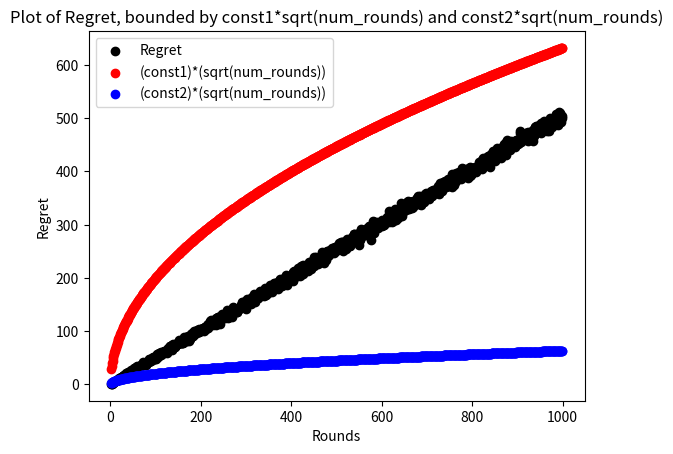

Write the Python code that produced this figure.
import math 
import random as rand
import numpy as np
import matplotlib.pyplot as py_plot 

'''
Generate a graph with the regret of hedge which shows theta(sqrt(num_rounds))

Input: Regret List, number of rounds
Output: Graph using scatter plot 
'''
def generate_graph(regret_list, num_rounds):
    const1 = 20
    const2 = 2

    const1_num_rounds = []
    for i in num_rounds:
        const1_num_rounds.append(const1*math.sqrt(i))

    const2_num_rounds = []
    for i in num_rounds:
        const2_num_rounds.append(const2*math.sqrt(i))
        
    py_plot.figure()
    plot1 = py_plot.scatter(num_rounds,regret_list,color='black')
    plot2 = py_plot.scatter(num_rounds,const1_num_rounds,color='red')
    plot3 = py_plot.scatter(num_rounds,const2_num_rounds,color='blue')

    py_plot.title("Plot of Regret, bounded by const1*sqrt(num_rounds) and const2*sqrt(num_rounds)")
    py_plot.legend((plot1, plot2, plot3),('Regret', '(const1)*(sqrt(num_rounds))', '(const2)*(sqrt(num_rounds))'), loc=2)

    py_plot.xlabel('Rounds')
    py_plot.ylabel('Regret')
    py_plot.show()

'''
Function to implement the Hedge algorithm in action setting for the AI game.

Input: eta, number of rounds and number of actions
Output: Regret for each round hedge algorithm executed
'''
def hedge_algo(eta, rounds, N):
    action_loss_list = [0]*N
    Wts = [1]*N
    algo_loss = 0
    i = 0
    while (i!=rounds):
        prob_distr = []
        for wt in Wts:
            prob_distr.append(wt/sum(Wts))
            
        loss_vector = []
        temp = 0
        #We are asked to allow nature to decide loss vectors in range [0,1]
        while (temp!=N):
            loss_vector.append(rand.uniform(0.0, 1.0))
            temp = temp+1
        
        temp = 0
        while(temp!=len(action_loss_list)):
            #determine algorithm loss for each time hedge runs
            for l,p in zip(loss_vector, prob_distr):
                algo_loss+= (l*p)
            
            #Update weights
            for j in range(len(Wts)):
                loss = -(eta)*(loss_vector[j])
                Wts[j] = (Wts[j])*(math.exp(loss))
                
            #update loss per action with loss vector    
            action_loss_list[temp]+= loss_vector[temp]

            temp = temp+1
        i = i+1

    return ((algo_loss)-(np.min(action_loss_list)))

'''
Main function to run hedge algorithm to determine regrets and bounds
'''
if __name__ == '__main__':
    num_rounds = []
    regret_list = []
    reg_bound = []

    N = 2    
    rounds =  2
    num_times = 1000
    
    while (rounds!=num_times):
        num_rounds.append(rounds)
        eta = math.sqrt((8*math.log(N))/rounds)
        
        regret = hedge_algo(eta, rounds, N)
        regret_list.append(regret)

        reg_bound.append(math.sqrt((rounds/2)*(math.log(N))))
        
        rounds += 1;
    
    #for r, b in zip(regret_list, reg_bound):
    #    print r, b
    generate_graph(regret_list, num_rounds)
